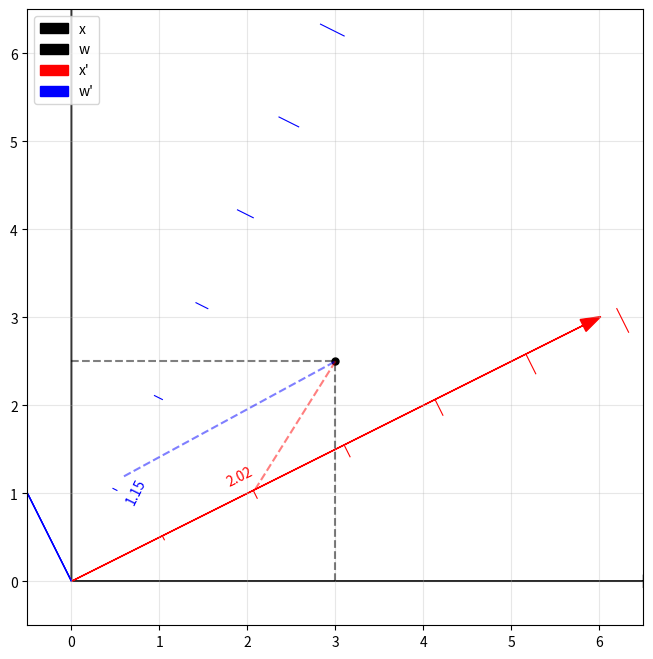

This figure's Python source:
import numpy as np
import matplotlib.pyplot as plt
from matplotlib.transforms import Affine2D

# Configurações iniciais
beta = 0.5
gamma = 1 / np.sqrt(1 - beta**2)
angulo = np.degrees(np.arctan(beta))  # Converte radianos para graus

# Coordenadas do evento P no sistema S
Px = 3.0
Pw = 2.5

# Cálculo das coordenadas transformadas em S'
Pxl = gamma * (Px - beta * Pw)
Pwl = gamma * (Pw - beta * Px)

# Configuração da figura
fig, ax = plt.subplots(figsize=(8, 8))
ax.set_aspect('equal')
ax.set_xlim(-0.5, 6.5)
ax.set_ylim(-0.5, 6.5)

# Desenha eixos do sistema S
ax.arrow(0, 0, 6.5, 0, head_width=0.15, color='black', label='x')
ax.arrow(0, 0, 0, 6.5, head_width=0.15, color='black', label='w')

# Desenha eixos do sistema S'
# Eixo x'
ax.arrow(0, 0, 6.5*np.cos(np.radians(angulo)), 6.5*np.sin(np.radians(angulo)), 
         head_width=0.15, color='red', label="x'")
# Eixo w'
ax.arrow(0, 0, -6.5*np.sin(np.radians(angulo)), 6.5*np.cos(np.radians(angulo)), 
         head_width=0.15, color='blue', label="w'")

# Função para desenhar as marcas de calibração
def draw_calibration(ax, angle, scale, color, direction):
    for r in range(1, 7):
        # Calcula posição da marca
        x = r * np.cos(np.radians(angle)) * scale
        y = r * np.sin(np.radians(angle)) * scale
        if direction == 'x':
            # Linha perpendicular ao eixo x'
            perp_angle = angle - 90
        else:
            # Linha perpendicular ao eixo w'
            perp_angle = angle + 90
            
        # Comprimento da marca (proporcional ao raio)
        length = 0.05 * r
        dx = length * np.cos(np.radians(perp_angle))
        dy = length * np.sin(np.radians(perp_angle))
        
        ax.plot([x, x + dx], [y, y + dy], color=color, lw=0.8)

# Desenha marcas de calibração para x' e w'
draw_calibration(ax, angulo, gamma, 'red', 'x')
draw_calibration(ax, 90 - angulo, gamma, 'blue', 'w')

# Desenha o evento P e suas projeções
ax.plot(Px, Pw, 'ko', markersize=5)
ax.plot([Px, Px], [0, Pw], 'k--', alpha=0.5)
ax.plot([0, Px], [Pw, Pw], 'k--', alpha=0.5)

# Desenha coordenadas transformadas em S'
# Projeção em x'
xl = gamma * (Px - beta*Pw)
x_transf = xl * np.cos(np.radians(angulo)) * gamma
y_transf = xl * np.sin(np.radians(angulo)) * gamma
ax.plot([x_transf, Px], [y_transf, Pw], 'r--', alpha=0.5)
ax.text(x_transf, y_transf, f'{xl:.2f}', color='red', 
        ha='right', va='bottom', rotation=angulo)

# Projeção em w'
wl = gamma * (Pw - beta*Px)
x_transf_w = wl * np.sin(np.radians(angulo)) * gamma
y_transf_w = wl * np.cos(np.radians(angulo)) * gamma
ax.plot([x_transf_w, Px], [y_transf_w, Pw], 'b--', alpha=0.5)
ax.text(x_transf_w, y_transf_w, f'{wl:.2f}', color='blue', 
        ha='left', va='top', rotation=90 - angulo)

# Configurações finais
plt.legend(loc='upper left')
plt.grid(alpha=0.3)
plt.show()
